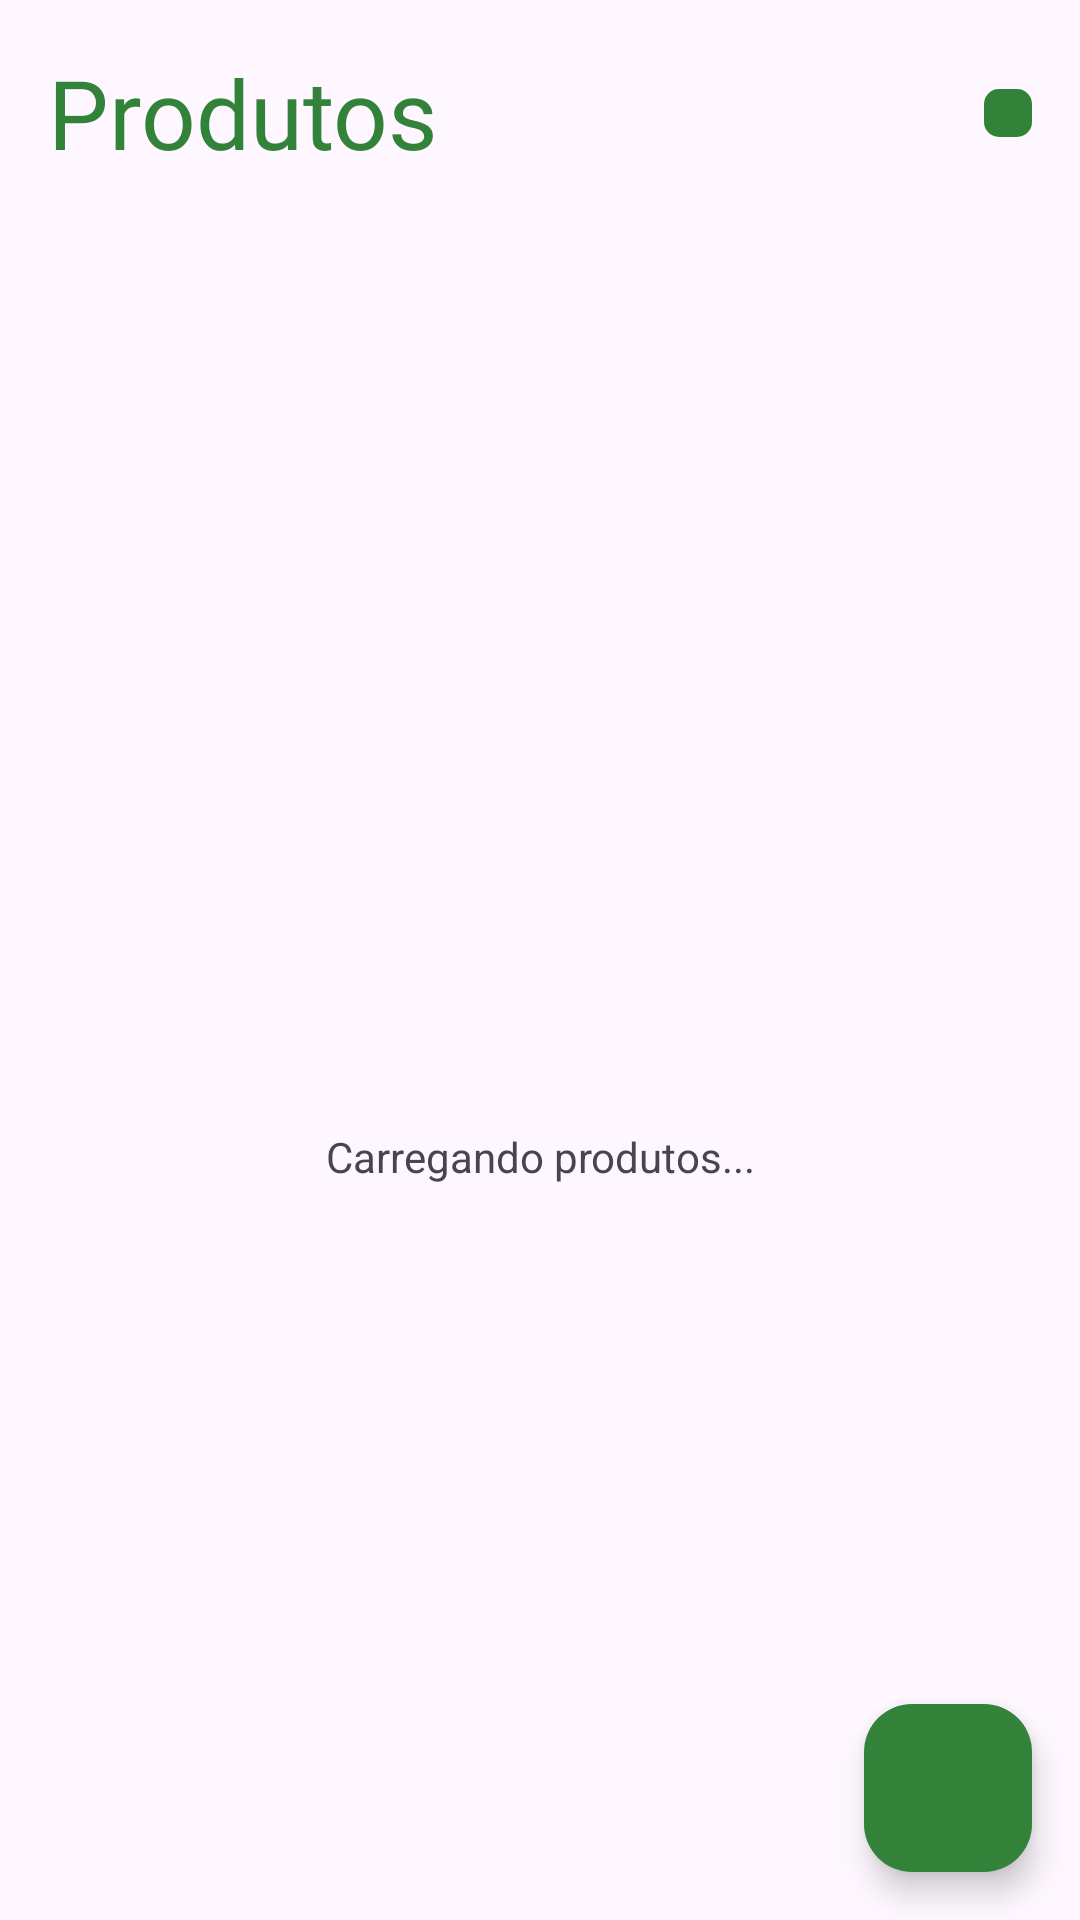

The Android layout XML behind this screen, and the referenced resources:
<!-- AndroidManifest.xml: application theme Theme.CoffeeWare -->
<!-- res/layout/fragment_products.xml -->
<?xml version="1.0" encoding="utf-8"?>
<androidx.constraintlayout.widget.ConstraintLayout xmlns:android="http://schemas.android.com/apk/res/android"
    xmlns:app="http://schemas.android.com/apk/res-auto"
    xmlns:tools="http://schemas.android.com/tools"
    android:layout_width="match_parent"
    android:layout_height="match_parent"
    tools:context=".ui.ProductsFragment">

    <com.google.android.material.appbar.AppBarLayout
        android:id="@+id/appBarLayout"
        android:layout_width="match_parent"
        android:layout_height="wrap_content"
        app:layout_constraintEnd_toEndOf="parent"
        app:layout_constraintStart_toStartOf="parent"
        app:layout_constraintTop_toTopOf="parent">

        <androidx.constraintlayout.widget.ConstraintLayout
            android:layout_width="match_parent"
            android:layout_height="wrap_content">

            <LinearLayout
                android:id="@+id/ll_title"
                android:layout_width="wrap_content"
                android:layout_height="wrap_content"
                android:layout_marginHorizontal="16dp"
                android:layout_marginVertical="16dp"
                app:layout_constraintStart_toStartOf="parent"
                app:layout_constraintTop_toTopOf="parent">

                <TextView
                    android:layout_width="wrap_content"
                    android:layout_height="wrap_content"
                    android:fontFamily="@font/bree_serif"
                    android:text="@string/products"
                    android:textColor="@color/default_color"
                    android:textSize="32sp" />

            </LinearLayout>

            <ImageButton
                android:id="@+id/ib_close"
                android:layout_width="wrap_content"
                android:layout_height="wrap_content"
                android:layout_marginStart="8dp"
                android:layout_marginTop="16dp"
                android:layout_marginEnd="16dp"
                android:background="@drawable/bg_button"
                android:paddingHorizontal="8dp"
                android:paddingVertical="8dp"
                android:src="@drawable/ic_close"
                android:tint="@color/icon_color"
                app:layout_constraintBottom_toBottomOf="parent"
                app:layout_constraintEnd_toEndOf="parent"
                app:layout_constraintTop_toTopOf="parent" />

        </androidx.constraintlayout.widget.ConstraintLayout>

    </com.google.android.material.appbar.AppBarLayout>

    <androidx.recyclerview.widget.RecyclerView
        android:id="@+id/rvOrder"
        android:layout_width="0dp"
        android:layout_height="0dp"
        app:layout_constraintStart_toStartOf="parent"
        app:layout_constraintEnd_toEndOf="parent"
        app:layout_constraintTop_toBottomOf="@id/appBarLayout"
        app:layout_constraintBottom_toBottomOf="parent"/>

    <ProgressBar
        android:id="@+id/progress_bar"
        android:layout_width="wrap_content"
        android:layout_height="wrap_content"
        android:layout_marginTop="32dp"
        android:indeterminateTint="@color/default_color"
        android:visibility="invisible"
        app:layout_constraintBottom_toBottomOf="parent"
        app:layout_constraintEnd_toEndOf="parent"
        app:layout_constraintStart_toStartOf="parent"
        app:layout_constraintTop_toTopOf="parent"
        tools:visibility="visible" />

    <TextView
        android:id="@+id/textInfo"
        android:layout_width="wrap_content"
        android:layout_height="wrap_content"
        android:text="@string/status_product"
        app:layout_constraintTop_toBottomOf="@id/progress_bar"
        app:layout_constraintEnd_toEndOf="parent"
        app:layout_constraintStart_toStartOf="parent"
        android:layout_margin="16dp"/>

    <com.google.android.material.floatingactionbutton.FloatingActionButton
        android:id="@+id/fab_add"
        android:layout_width="wrap_content"
        android:layout_height="wrap_content"
        android:layout_margin="16dp"
        android:backgroundTint="@color/default_color"
        android:src="@drawable/ic_add"
        app:layout_constraintBottom_toBottomOf="parent"
        app:layout_constraintEnd_toEndOf="parent"
        app:tint="@color/white" />

</androidx.constraintlayout.widget.ConstraintLayout>
<!-- resources referenced by this layout -->
<resources>
  <color name="default_color">#328239</color>,
  <color name="icon_color">#FFFFFFFF</color>
  <color name="white">#FFFFFFFF</color>
  <!-- drawable bg_button (drawable) -->
  <?xml version="1.0" encoding="utf-8"?>
  <shape xmlns:android="http://schemas.android.com/apk/res/android">
  
      <solid android:color="@color/default_color"/>
      <corners android:radius="5dp"/>
  
  </shape>
  <string name="products">Produtos</string>
  <string name="status_product">Carregando produtos...</string>
  <style name="Theme.CoffeeWare" parent="Base.Theme.CoffeeWare" />
  <style name="Base.Theme.CoffeeWare" parent="Theme.Material3.DayNight.NoActionBar">
          <item name="colorPrimaryVariant">@color/white</item>
          <item name="android:statusBarColor">@color/white</item>
          <item name="android:windowLightStatusBar">true</item>
      </style>
</resources>
